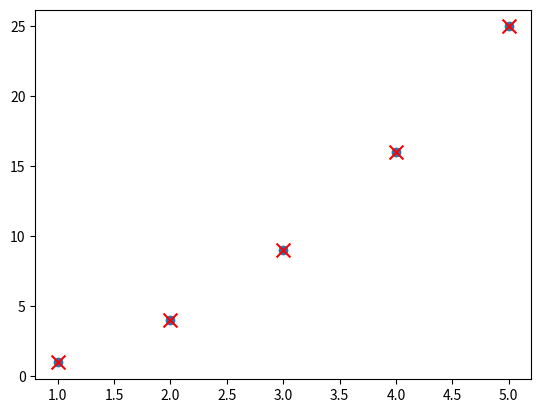

This figure's Python source:
import matplotlib.pyplot as plt

x=[1,2,3,4,5]
y=[1,4,9,16,25]

plt.scatter(x,y)
plt.scatter(x,y, color='red', marker='x',s=100, label='data points')

plt.show()
